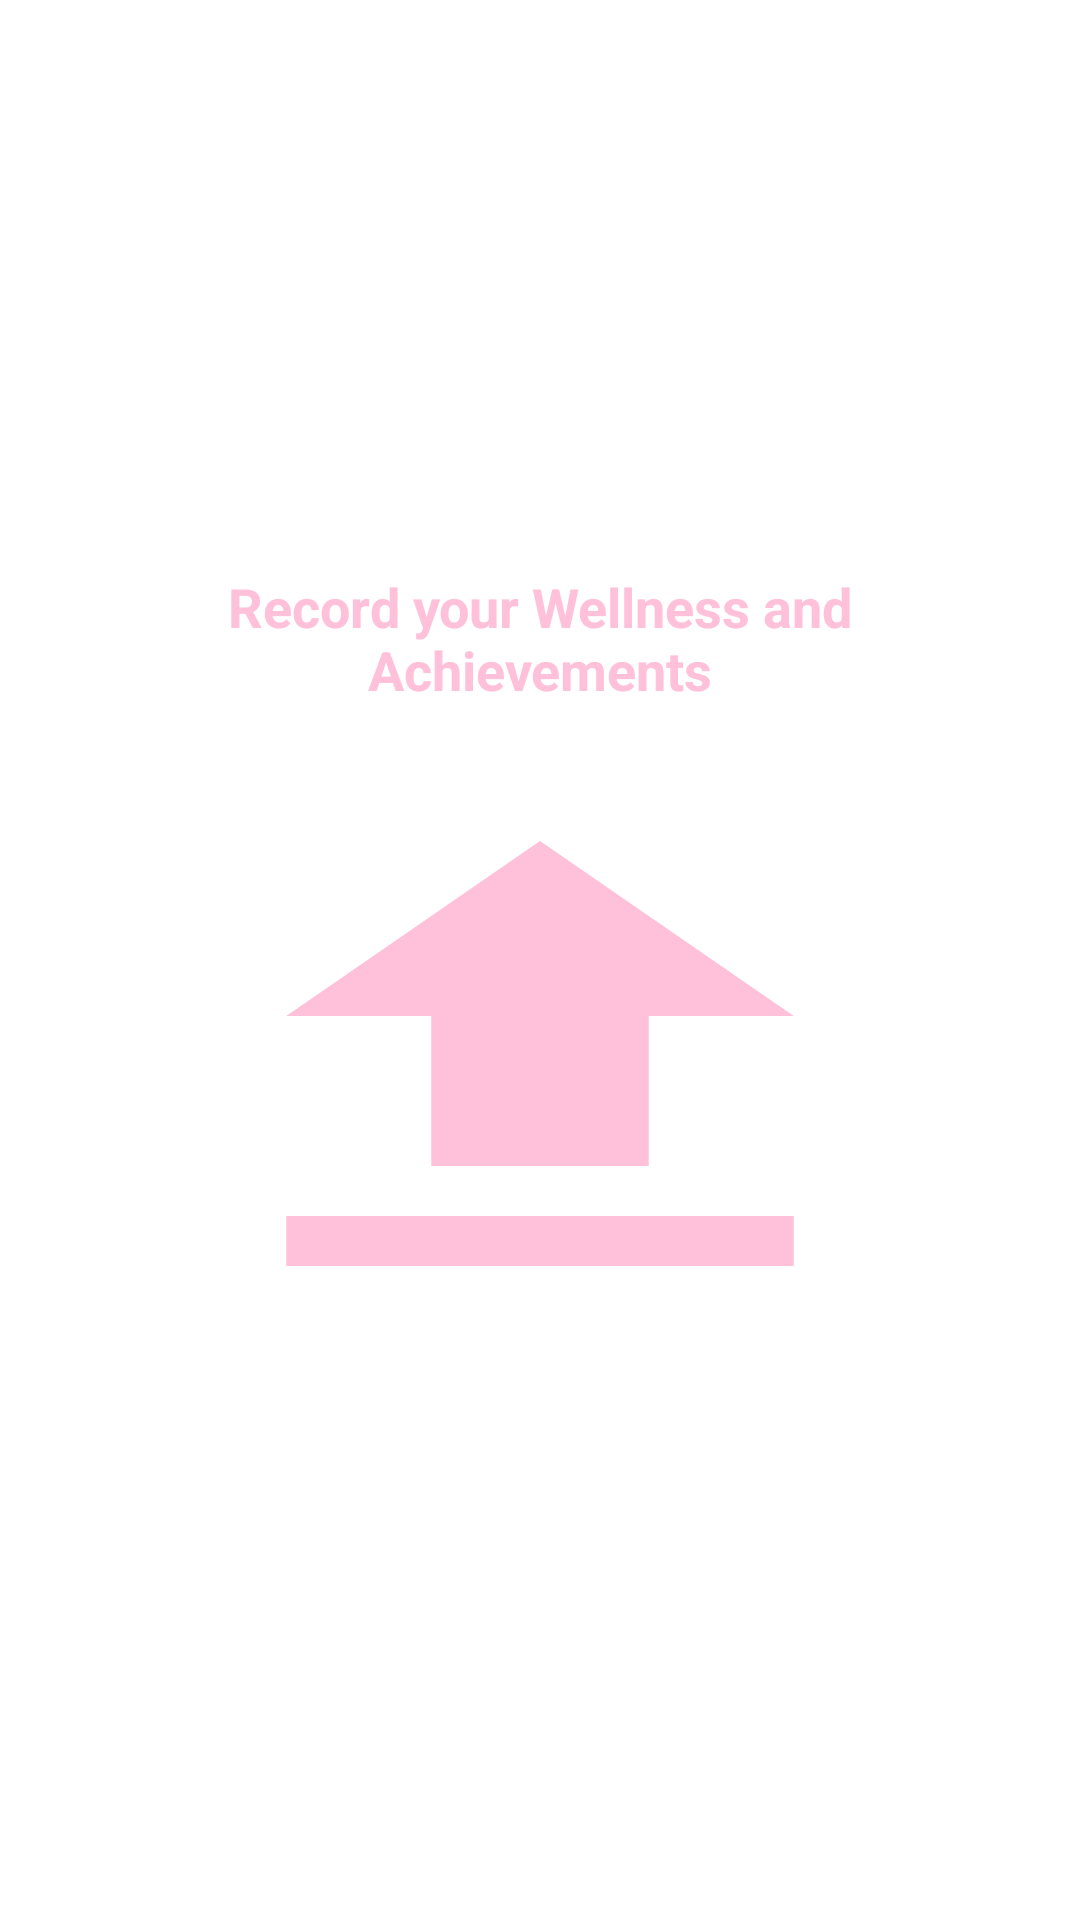

Reconstruct the res/layout file that produces this screen, plus the resources it refers to.
<!-- AndroidManifest.xml: application theme Theme.Eternal_Bloom2 -->
<!-- res/layout/activity_upload_wellness.xml -->
<?xml version="1.0" encoding="utf-8"?>
<LinearLayout
    xmlns:android="http://schemas.android.com/apk/res/android"
    xmlns:app="http://schemas.android.com/apk/res-auto"
    xmlns:tools="http://schemas.android.com/tools"
    android:layout_width="match_parent"
    android:layout_height="match_parent"
    android:background="#FFFFFF"
    tools:context=".UploadActivityWellness">


    <LinearLayout
        android:layout_width="match_parent"
        android:layout_height="wrap_content"
        android:orientation="vertical"
        android:background="@drawable/lavender_border"
        android:padding="20dp"
        android:layout_marginStart="15dp"
        android:layout_marginEnd="15dp"
        android:layout_marginTop="150dp">
        <TextView
            android:layout_width="match_parent"
            android:layout_height="wrap_content"
            android:text="Record your Wellness and Achievements"
            android:layout_marginTop="20dp"
            android:textAlignment="center"
            android:textSize="18sp"
            android:textStyle="bold"
            android:textColor="@color/pink"/>

        <ImageView
            android:layout_width="match_parent"
            android:layout_height="200dp"
            android:src="@drawable/upload_icon"
            android:id="@+id/uploadImage"
            android:layout_marginTop="20dp"
            android:scaleType="fitXY"/>

        <ProgressBar
            android:layout_width="wrap_content"
            android:layout_height="wrap_content"
            android:id="@+id/progressBar"
            android:layout_gravity="center"
            android:indeterminateTint="@color/pink"
            android:visibility="invisible"/>

        <LinearLayout
            android:layout_width="match_parent"
            android:layout_height="match_parent"
            android:layout_marginTop="200dp"
            android:orientation="horizontal">

            <EditText
                android:layout_width="0dp"
                android:layout_height="60dp"
                android:id="@+id/uploadCaption"
                android:layout_weight="0.6"
                android:background="@drawable/lavender_border"
                android:padding="16dp"
                android:hint="Add a caption..."/>

            <com.google.android.material.floatingactionbutton.FloatingActionButton
                android:layout_width="wrap_content"
                android:layout_height="wrap_content"
                android:id="@+id/uploadButton"
                android:layout_marginStart="10dp"
                android:backgroundTint="@color/pink"
                android:src="@drawable/icon_send"
                app:tint = "@color/white"/>


        </LinearLayout>

    </LinearLayout>

</LinearLayout>
<!-- resources referenced by this layout -->
<resources>
  <color name="pink">#FFC0D9</color>
  <color name="white">#FFFFFFFF</color>
  <!-- drawable upload_icon (drawable) -->
  <vector android:height="24dp" android:tint="#FFC0D9"
      android:viewportHeight="24" android:viewportWidth="24"
      android:width="24dp" xmlns:android="http://schemas.android.com/apk/res/android">
      <path android:fillColor="@android:color/white" android:pathData="M5,20h14v-2H5V20zM5,10h4v6h6v-6h4l-7,-7L5,10z"/>
  </vector>
  <style name="Theme.Eternal_Bloom2" parent="Base.Theme.Eternal_Bloom2" />
  <style name="Base.Theme.Eternal_Bloom2" parent="Theme.Material3.DayNight.NoActionBar">
          
          <item name="colorPrimary">@color/pink</item>
      </style>
</resources>
